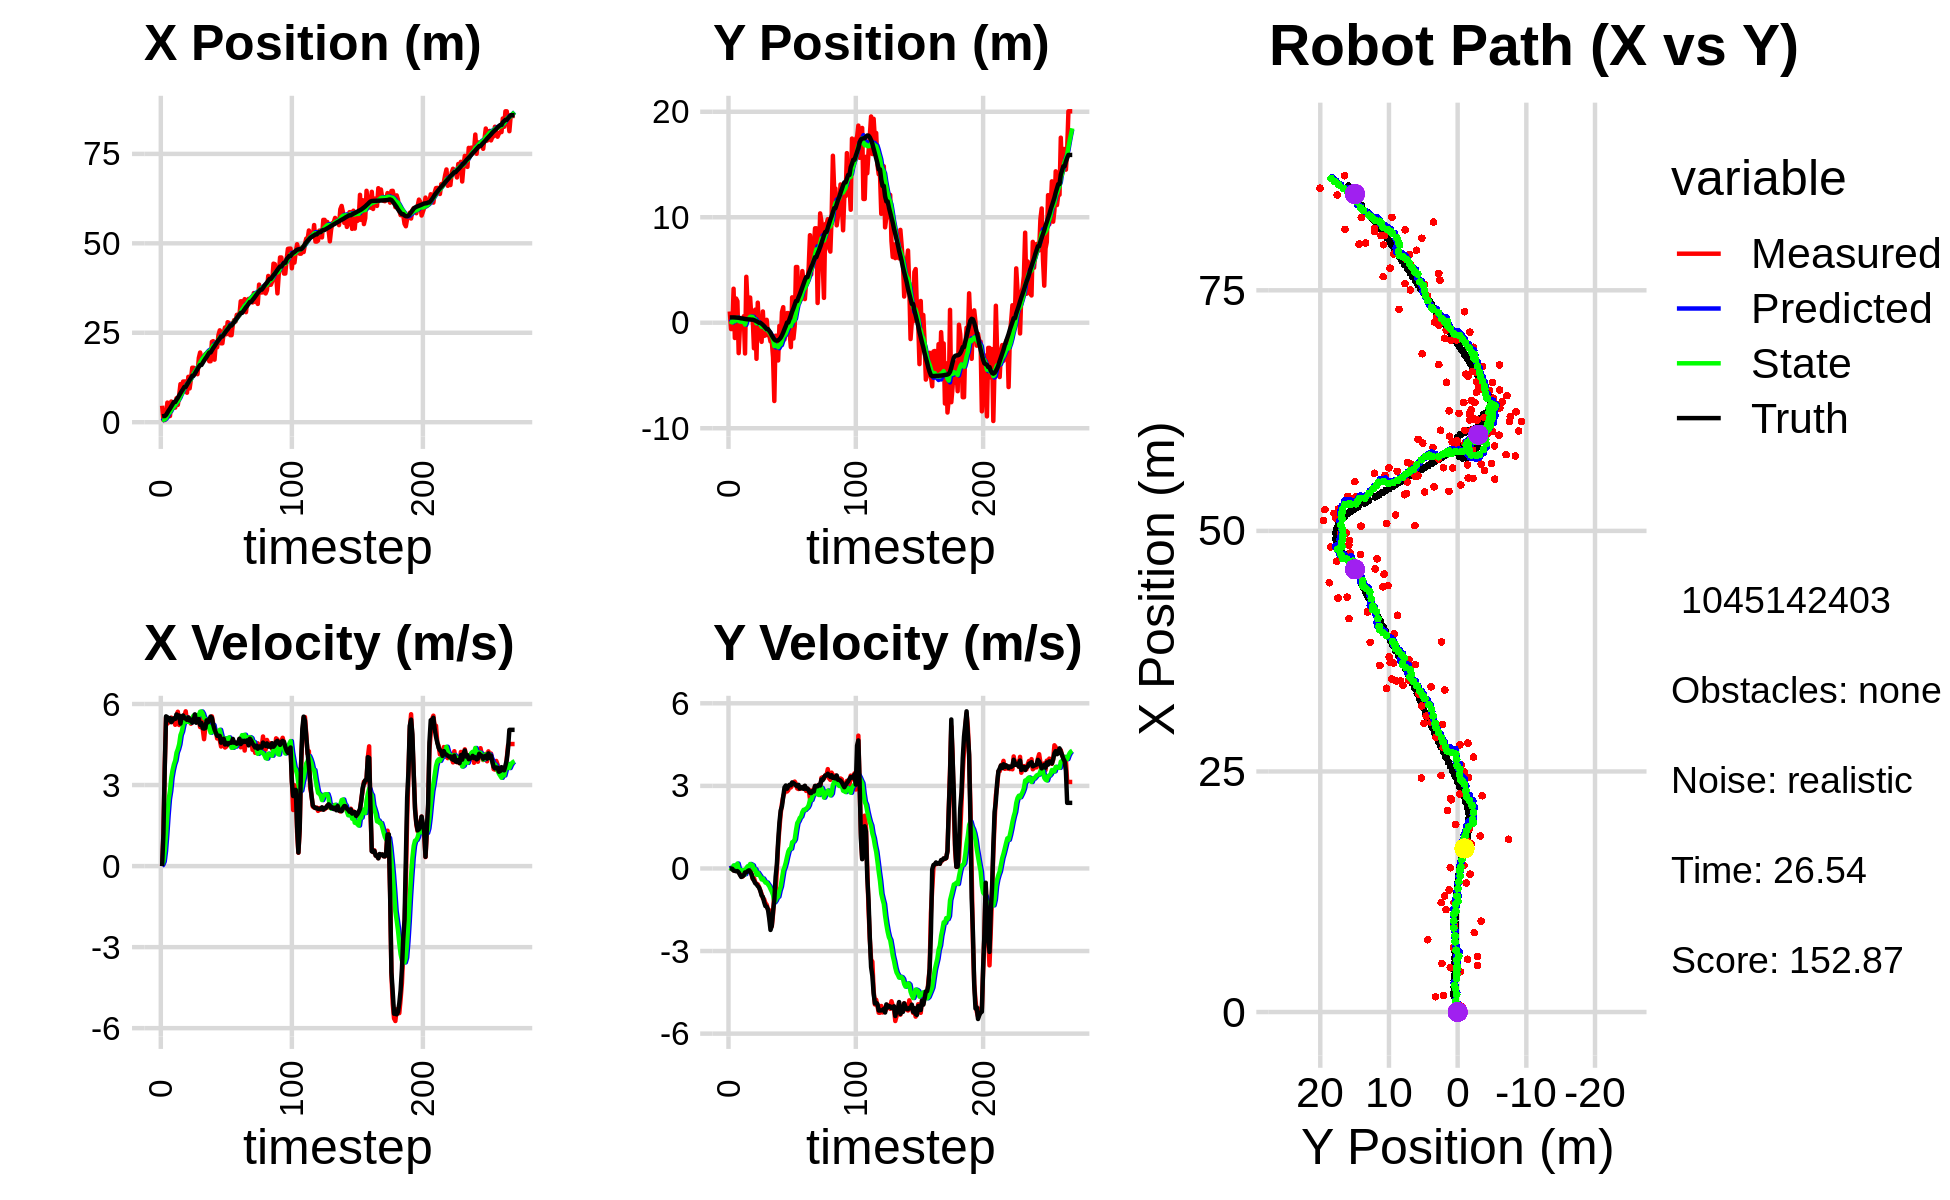

Source data for this figure (header and first rows):
4.606241226010242329e+00, 1.067445575952966852e+00, 0.000000000000000000e+00, 0.000000000000000000e+00, 0.000000000000000000e+00, 0.000000000000000000e+00, 0.000000000000000000e+00, 0.000000000000000000e+00, 3.303615480707293717e-01, 6.853195029535148752e-02, 0.000000000000000000e+00, 0.000000000000000000e+00, 1.654125213666034711e+00, 5.054907206708565415e-01, 0.000000000000000000e+00, 0.000000000000000000e+00, 0.000000000000000000e+00, -2.770177088677883148e-04
4.606241226010242329e+00, 1.067445575952966852e+00, 0.000000000000000000e+00, -0.000000000000000000e+00, 3.303615480707293717e-01, 6.853195029535148752e-02, 0.000000000000000000e+00, 0.000000000000000000e+00, 6.386567041537605238e-01, 1.356090305523433570e-01, 5.602449924222759059e-02, 2.437722672163023310e-02, 1.654125213666034711e+00, 5.054907206708565415e-01, 0.000000000000000000e+00, 0.000000000000000000e+00, 0.000000000000000000e+00, 4.636420635506510735e-04
5.979256631250079446e-01, -6.000947813570631784e-01, 1.198999960528863262e+00, -3.113497961976365112e-04, 6.442591540779832870e-01, 1.380467532245063800e-01, 5.602449924222759059e-02, 2.437722672163023310e-02, 6.694748802187677761e-01, 8.359915245188226374e-02, 1.681772160571902708e-01, -4.718552889193011746e-03, 1.715290069636143278e+00, 5.054874558452144839e-01, 1.199999999999999956e+00, 0.000000000000000000e+00, 1.200000047683715820e+00, 2.596745616756379604e-04
5.979256631250079446e-01, -6.000947813570631784e-01, 3.679986794626486812e+00, -9.883456262352263710e-03, 6.862926018244868143e-01, 8.312729716296296534e-02, 1.681772160571902708e-01, -4.718552889193011746e-03, 8.049762774025439604e-01, 2.997299907475922676e-02, 5.564020624828198702e-01, -3.373880207662987435e-02, 1.715290069636143278e+00, 5.054874558452144839e-01, 3.600000000000000089e+00, -1.299999999999999940e-02, 3.599999904632568359e+00, 2.685724990442395210e-03
1.582548141892553994e+00, 3.223922603321676128e+00, 5.498585053741363637e+00, -6.755889207837946497e-02, 8.606164836508259919e-01, 2.659911886709624002e-02, 5.564020624828198702e-01, -3.373880207662987435e-02, 1.137869671406251948e+00, 2.861257921317127417e-01, 1.175910392046389585e+00, 1.084626936718564860e-01, 2.047039031994370983e+00, 5.045682113821562398e-01, 5.543000000000000149e+00, -7.499999999999999722e-02, 5.544000148773193359e+00, 1.228597760200500488e-02
5.489530086938278153e+00, -1.447577025840747433e+00, 5.273408499969314711e+00, -7.899723348443453419e-02, 1.255460710610890818e+00, 2.969720614988983765e-01, 1.175910392046389585e+00, 1.084626936718564860e-01, 1.828841741499976470e+00, 1.394006016037054041e-01, 1.888963439970481328e+00, 1.024576288670694946e-02, 2.639369964539969526e+00, 4.978682741426329605e-01, 5.511999999999999567e+00, -8.699999999999999400e-02, 5.513000011444091797e+00, 1.497917808592319489e-02
5.046466231504692423e+00, 2.293565012812502690e+00, 5.320403158580318426e+00, -7.970122749871132173e-02, 2.017738085497024603e+00, 1.404251778923761018e-01, 1.888963439970481328e+00, 1.024576288670694946e-02, 2.471575088815982646e+00, 3.244953933580748684e-01, 2.474442524577907143e+00, 1.084801854261162740e-01, 3.273223877150393868e+00, 4.882825390135421273e-01, 5.400000000000000355e+00, -1.010000000000000064e-01, 5.401000022888183594e+00, 1.497917808592319489e-02
1.729051352027316524e+00, 2.044443739636295998e+00, 5.414097080851898447e+00, -9.888066534588763057e-02, 2.719019341273773538e+00, 3.353434119006865055e-01, 2.474442524577907143e+00, 1.084801854261162740e-01, 2.786810352247270917e+00, 4.779284323649538035e-01, 2.784103295605432127e+00, 1.782681950268769078e-01, 3.791305542363745396e+00, 4.788888825186873310e-01, 5.480000000000000426e+00, -9.500000000000000111e-02, 5.480999946594238281e+00, 1.826152577996253967e-02
5.780353784790526639e+00, -2.881090012285718149e+00, 5.494703886223565092e+00, -1.193446609330408026e-01, 3.065220681807814262e+00, 4.957552518676414666e-01, 2.784103295605432127e+00, 1.782681950268769078e-01, 3.469163492113993108e+00, 1.740729257943707808e-01, 3.271318126112209512e+00, -8.284298203116519099e-03, 4.417541504049552259e+00, 4.656526168249069397e-01, 5.325999999999999623e+00, -1.400000000000000133e-01, 5.328000068664550781e+00, 2.171652950346469879e-02
4.182438373649129737e+00, -4.011474599340297265e-01, 5.385279437234943067e+00, -2.002141979420505868e-01, 3.796295304725214148e+00, 1.732444959740591373e-01, 3.271318126112209512e+00, -8.284298203116519099e-03, 3.950561199262259127e+00, 1.110144221684717797e-01, 3.553599775185069198e+00, -4.864506444786124983e-02, 5.032310485870139516e+00, 4.436484826469113130e-01, 5.391000000000000014e+00, -2.300000000000000100e-01, 5.395999908447265625e+00, 3.716093674302101135e-02
4.076789975458085635e+00, 1.382693191878224814e-01, 5.390267846523086881e+00, -2.888148011514866664e-01, 4.305921176780765691e+00, 1.061499157236856505e-01, 3.553599775185069198e+00, -4.864506444786124983e-02, 4.386891881460977416e+00, 9.743608236555723057e-02, 3.766128352666396673e+00, -6.145611175651378988e-02, 5.655822754273791553e+00, 4.115051458109462157e-01, 5.472000000000000419e+00, -3.079999999999999960e-01, 5.480999946594238281e+00, 5.352960154414176941e-02
4.076789975458085635e+00, 1.382693191878224814e-01, 5.230847047341711686e+00, -2.921618190835477691e-01, 4.763504716727616994e+00, 9.129047118990585297e-02, 3.766128352666396673e+00, -6.145611175651378988e-02, 4.780020198394266728e+00, 8.456260432794902859e-02, 3.906381673013245237e+00, -7.249314275509553818e-02, 5.655822754273791553e+00, 4.115051458109462157e-01, 5.448999999999999844e+00, -2.849999999999999756e-01, 5.455999851226806641e+00, 5.579566210508346558e-02
6.703866302913996655e+00, 6.146479985205021146e-01, 5.593559085902437999e+00, -2.467741806113621372e-01, 5.170658365695591563e+00, 7.731329005243947616e-02, 3.906381673013245237e+00, -7.249314275509553818e-02, 5.412066249974919252e+00, 1.192614556798829162e-01, 4.200425689874927926e+00, -5.615862023664652120e-02, 6.282341003922608635e+00, 3.767380550755015101e-01, 5.613000000000000433e+00, -2.469999999999999973e-01, 5.618999958038330078e+00, 4.408897086977958679e-02
4.844784617491289858e+00, -2.915486441141759588e+00, 5.713131691447197902e+00, -1.461267267179414409e-01, 5.832108818962412400e+00, 1.136455936562182634e-01, 4.200425689874927926e+00, -5.615862023664652120e-02, 5.822183846310998945e+00, -1.745784868449013760e-01, 4.328743925738881337e+00, -2.073054320454760791e-01, 6.816913605197591153e+00, 3.533216851744478415e-01, 5.573999999999999844e+00, -1.429999999999999882e-01, 5.576000213623046875e+00, 2.557176724076271057e-02
7.516197025695313449e+00, 4.355675963674089601e+00, 5.223291644086414109e+00, -1.335979199965159347e-01, 6.255058238884886990e+00, -1.953090300494489950e-01, 4.328743925738881337e+00, -2.073054320454760791e-01, 6.426315462229043263e+00, 2.355347169293391940e-01, 4.510122852796421000e+00, 1.499665699182151091e-02, 7.458347320986213447e+00, 3.358428762577296833e-01, 5.573999999999999844e+00, -1.429999999999999882e-01, 5.512000083923339844e+00, 2.557176724076271057e-02
1.064933729184088840e+01, 1.688897459465271256e+00, 5.498174377146106018e+00, -9.529069010562585262e-02, 6.877327747508685363e+00, 2.370343826285213340e-01, 4.510122852796421000e+00, 1.499665699182151091e-02, 7.295289210148371950e+00, 3.684382010629294602e-01, 4.846555880957480689e+00, 7.847098514112477163e-02, 8.086740493902127014e+00, 3.241772336804917831e-01, 5.275000000000000355e+00, -9.700000000000000289e-02, 5.276000022888183594e+00, 1.732959784567356110e-02
8.985904097419737724e+00, 4.816849669334480333e-01, 5.348322226737461271e+00, -8.514760201116582106e-02, 7.779944798244120108e+00, 3.762852995770419318e-01, 4.846555880957480689e+00, 7.847098514112477163e-02, 7.924035213407814915e+00, 3.786949193008717907e-01, 4.976775403524323238e+00, 7.500699686712491987e-02, 8.702085495499675361e+00, 3.143798244931865216e-01, 5.538999999999999702e+00, -6.900000000000000577e-02, 5.539999961853027344e+00, 1.591908745467662811e-02
1.136608600594888507e+01, 2.389719961436548967e+00, 5.544607749747040515e+00, -6.596019667130136044e-02, 8.421712753760246528e+00, 3.861956189875842549e-01, 4.976775403524323238e+00, 7.500699686712491987e-02, 8.736828841187158190e+00, 5.683410779760328380e-01, 5.214505423011136287e+00, 1.624630432881807862e-01, 9.233940125023819334e+00, 3.078188875612303810e-01, 5.575000000000000178e+00, -1.110000000000000014e-01, 5.576000213623046875e+00, 1.189571712166070938e-02
1.137998974327590140e+01, 5.013280045700084786e-01, 5.563600174440509250e+00, -1.945279468103241483e-01, 9.258279383488272174e+00, 5.845873823048509665e-01, 5.214505423011136287e+00, 1.624630432881807862e-01, 9.482040205105382924e+00, 5.605834509873520721e-01, 5.378467853368352536e+00, 1.404858891490177730e-01, 9.869535446153793856e+00, 2.902880290678970243e-01, 5.488999999999999879e+00, -1.920000000000000040e-01, 5.492000102996826172e+00, 3.495016321539878845e-02
1.137998974327590140e+01, 5.013280045700084786e-01, 5.730038452627082890e+00, -3.704382731719104704e-01, 1.001988699044221853e+01, 5.746320399022538661e-01, 5.378467853368352536e+00, 1.404858891490177730e-01, 1.017049301241960357e+01, 5.447157955921390071e-01, 5.499149837792824513e+00, 1.114192587920967842e-01, 9.869535446153793856e+00, 2.902880290678970243e-01, 5.455000000000000071e+00, -3.549999999999999822e-01, 5.466000080108642578e+00, 6.455864012241363525e-02
8.245692252882069084e+00, -2.421752439131509504e+00, 5.351827793335736771e+00, -3.459875291356533378e-01, 1.072040799619888674e+01, 5.558577214713487091e-01, 5.499149837792824513e+00, 1.114192587920967842e-01, 1.047387767848758955e+01, 2.550629736926474100e-01, 5.339627346411920605e+00, -5.057994180024026620e-02, 1.049721527150483347e+01, 2.541911734250181798e-01, 5.413000000000000256e+00, -4.400000000000000022e-01, 5.431000232696533203e+00, 6.455864012241363525e-02
1.268693959758920720e+01, 1.237913413094413384e+00, 5.501338680883088195e+00, -4.998505502544426937e-01, 1.100784041312878081e+01, 2.500049795126234042e-01, 5.339627346411920605e+00, -5.057994180024026620e-02, 1.117857683533869384e+01, 3.229174814938766680e-01, 5.455387869305047488e+00, -2.676468497919434752e-02, 1.112100219706092119e+01, 2.004620271215638572e-01, 5.501999999999999780e+00, -5.350000000000000311e-01, 5.527999877929687500e+00, 9.061100333929061890e-02
9.446388721314539438e+00, -3.421231107792847670e+00, 5.476509656164303408e+00, -5.593462665770267961e-01, 1.172411562226919912e+01, 3.202410129959572527e-01, 5.455387869305047488e+00, -2.676468497919434752e-02, 1.150593542400317659e+01, -5.556671174530775081e-02, 5.327693621423945203e+00, -2.271323073826859440e-01, 1.175076675434282336e+01, 1.377045354083534789e-01, 5.384999999999999787e+00, -5.709999999999999520e-01, 5.414999961853027344e+00, 1.017825976014137268e-01
1.206137150525620072e+01, 1.902072413541044726e+00, 5.270774676884284027e+00, -5.745770539518365583e-01, 1.203870478614557094e+01, -7.827994248357635076e-02, 5.327693621423945203e+00, -2.271323073826859440e-01, 1.203770734286609212e+01, 9.262837453352636141e-02, 5.322047995522616759e+00, -1.522122116024620664e-01, 1.237066078168057182e+01, 7.069681396237029181e-02, 5.426999999999999602e+00, -6.410000000000000142e-01, 5.464000225067138672e+00, 1.085831150412559509e-01
1.522913169870648531e+01, -9.288853275439894475e-01, 5.335600065780496060e+00, -6.739833820524360197e-01, 1.256991214241835308e+01, 7.740715337328014922e-02, 5.322047995522616759e+00, -1.522122116024620664e-01, 1.282678893258614394e+01, -4.037467944117739682e-02, 5.475776971163284657e+00, -2.244406634254381694e-01, 1.298679733325016805e+01, -5.735145676604247109e-03, 5.309999999999999609e+00, -6.909999999999999476e-01, 5.354000091552734375e+00, 1.256527006626129150e-01
1.522913169870648531e+01, -9.288853275439894475e-01, 5.395046620817245397e+00, -7.997424070272279861e-01, 1.337436662970247170e+01, -6.281874578372120821e-02, 5.475776971163284657e+00, -2.244406634254381694e-01, 1.354849929068072711e+01, -1.697181155648251893e-01, 5.571998327196687306e+00, -2.926693559846772485e-01, 1.298679733325016805e+01, -5.735145676604247109e-03, 5.371000000000000441e+00, -8.110000000000000542e-01, 5.432000160217285156e+00, 1.471647322177886963e-01
1.432747542863840096e+01, -1.811104999822891415e+00, 5.478456448707754944e+00, -9.250154189722170628e-01, 1.410569912340039522e+01, -1.989850511632929031e-01, 5.571998327196687306e+00, -2.926693559846772485e-01, 1.412183385757398391e+01, -3.785169305335035483e-01, 5.573271587580083342e+00, -3.981095830398776458e-01, 1.360072708120399199e+01, -9.537457118395706313e-02, 5.616999999999999993e+00, -9.819999999999999840e-01, 5.702000141143798828e+00, 1.672683507204055786e-01
1.499350696850608422e+01, 1.069057060504031265e+00, 5.431099248937663937e+00, -1.087971657958835214e+00, 1.467916101633199233e+01, -4.183278888374913351e-01, 5.573271587580083342e+00, -3.981095830398776458e-01, 1.470149533430508626e+01, -3.088633792732345396e-01, 5.573906636051552788e+00, -3.629244074930313424e-01, 1.424236488333675688e+01, -2.030205000365052082e-01, 5.307000000000000384e+00, -1.030000000000000027e+00, 5.406000137329101562e+00, 1.977056860923767090e-01
1.341621804274955743e+01, -1.249874578682353965e+00, 5.577196864873360305e+00, -1.117238305123216202e+00, 1.525888599791024092e+01, -3.451558200225376960e-01, 5.573906636051552788e+00, -3.629244074930313424e-01, 1.508158634198025538e+01, -4.634380722672944986e-01, 5.468937403006434828e+00, -4.414110192052110859e-01, 1.485167694086812062e+01, -3.270493019624247100e-01, 5.336999999999999744e+00, -1.221000000000000085e+00, 5.474999904632568359e+00, 1.977056860923767090e-01
1.792526102050955927e+01, -1.199748622324766867e+00, 5.406073574954989525e+00, -1.255735091223620703e+00, 1.562848008228089824e+01, -5.075791741878156182e-01, 5.468937403006434828e+00, -4.414110192052110859e-01, 1.584619220052887556e+01, -6.084788801534859459e-01, 5.592606993330921483e+00, -5.129385209069144969e-01, 1.547199821476736403e+01, -4.719464048372635778e-01, 5.443999999999999950e+00, -1.366000000000000103e+00, 5.612999916076660156e+00, 2.282349169254302979e-01
1.948414206545094629e+01, 2.767837176950364020e-01, 5.146694012447780686e+00, -1.314869801267403160e+00, 1.640545289986196664e+01, -6.597727322441774289e-01, 5.592606993330921483e+00, -5.129385209069144969e-01, 1.667707941809640104e+01, -6.069748077092708138e-01, 5.714266120365206980e+00, -5.086350655816394006e-01, 1.598501396220921400e+01, -6.031119693918510771e-01, 5.227000000000000313e+00, -1.383999999999999897e+00, 5.407000064849853516e+00, 2.501282393932342529e-01
1.787786972559855059e+01, -1.178874718246624376e+00, 5.480814640264993542e+00, -1.494802502993279658e+00, 1.724850603013292272e+01, -6.578383142674347761e-01, 5.714266120365206980e+00, -5.086350655816394006e-01, 1.729608429186712826e+01, -7.501408903837042397e-01, 5.721780085914288883e+00, -5.805230123488842597e-01, 1.598501396220921400e+01, -6.031119693918510771e-01, 5.298000000000000043e+00, -1.491000000000000103e+00, 5.504000186920166016e+00, 2.662579715251922607e-01
1.787786972559855059e+01, -1.178874718246624376e+00, 5.068471222912272367e+00, -1.511330812786197519e+00, 1.786826230045855723e+01, -8.081931916185927101e-01, 5.721780085914288883e+00, -5.805230123488842597e-01, 1.783269047637323723e+01, -8.839071439312480294e-01, 5.642643705092798889e+00, -6.427608079331808000e-01, 1.658916091956266214e+01, -7.687263358854015127e-01, 5.102000000000000313e+00, -1.816000000000000059e+00, 5.414999961853027344e+00, 2.897887825965881348e-01
1.755578222868240346e+01, -1.773834692343627450e+00, 4.698136275070470269e+00, -2.062686833108125839e+00, 1.839695484688251881e+01, -9.481832247245660650e-01, 5.642643705092798889e+00, -6.427608079331808000e-01, 1.826316824626598034e+01, -1.088111578645073019e+00, 5.479339470209785290e+00, -7.496724119400793862e-01, 1.718571853680130701e+01, -9.550192215884092395e-01, 5.089000000000000412e+00, -2.233000000000000096e+00, 5.558000087738037109e+00, 4.137053489685058594e-01
1.902354872221312476e+01, -1.721456275450273576e+00, 5.145294110590803882e+00, -2.099094875458116238e+00, 1.881110219328695976e+01, -1.163078819839080902e+00, 5.479339470209785290e+00, -7.496724119400793862e-01, 1.881290365107593487e+01, -1.274768617672281890e+00, 5.450743040825256180e+00, -8.408158982318354457e-01, 1.776942062363817598e+01, -1.206774578867464642e+00, 5.112000000000000099e+00, -2.084999999999999964e+00, 5.519999980926513672e+00, 3.873530030250549316e-01
1.829364420136570502e+01, -3.294658527902439182e+00, 5.306011122197914709e+00, -1.657928569257204776e+00, 1.935797795515846076e+01, -1.358850207495465368e+00, 5.450743040825256180e+00, -8.408158982318354457e-01, 1.924737584315634109e+01, -1.576635912658069127e+00, 5.372229056563845973e+00, -9.696617631353587896e-01, 1.825899505625488572e+01, -1.405587302256745330e+00, 5.394999999999999574e+00, -1.560000000000000053e+00, 5.614999771118164062e+00, 3.028505444526672363e-01
1.795217728664777823e+01, -7.421344625038779341e+00, 5.299658611893273807e+00, -8.786381129547171653e-01, 1.978459874881272640e+01, -1.673602088971605006e+00, 5.372229056563845973e+00, -9.696617631353587896e-01, 1.960404560900138904e+01, -2.209816444279879999e+00, 5.258596277750629433e+00, -1.230242045573546328e+00, 1.887378883347999903e+01, -1.589664803834725859e+00, 5.320000000000000284e+00, -1.153000000000000025e+00, 5.442999839782714844e+00, 1.642969995737075806e-01
1.703851842870128408e+01, -1.231954382937573866e+00, 5.319389264697576003e+00, -8.819092865937948611e-01, 2.012990523677645172e+01, -2.332840648837234632e+00, 5.258596277750629433e+00, -1.230242045573546328e+00, 1.983553867174797247e+01, -2.214101897629871196e+00, 5.089240553572299319e+00, -1.162619956748538019e+00, 1.949061775182692102e+01, -1.682722435794017146e+00, 5.421000000000000263e+00, -3.069999999999999951e-01, 5.429999828338623047e+00, 1.642969995737075806e-01
1.703851842870128408e+01, -1.231954382937573866e+00, 5.396995736023583845e+00, -6.652426780203681521e-03, 2.034446272710520276e+01, -2.330363893304725043e+00, 5.089240553572299319e+00, -1.162619956748538019e+00, 2.004322635963818300e+01, -2.176454017940620211e+00, 4.937739016043804163e+00, -1.056002121132356475e+00, 1.949061775182692102e+01, -1.682722435794017146e+00, 5.535000000000000142e+00, 1.499999999999999944e-01, 5.537000179290771484e+00, 1.232616021297872066e-03
2.247408699980351443e+01, -3.575521217561878462e+00, 5.541270686592842054e+00, 8.494436880226332587e-01, 2.053700026124256439e+01, -2.282054230053855992e+00, 4.937739016043804163e+00, -1.056002121132356475e+00, 2.075729679034258268e+01, -2.320085952878054414e+00, 5.122119758180180504e+00, -1.023347209293838711e+00, 2.011964607226545354e+01, -1.674642191609831299e+00, 5.485999999999999766e+00, 9.759999999999999787e-01, 5.572000026702880859e+00, -1.521099209785461426e-01
2.265663802665765303e+01, -2.954624762026668017e-01, 5.270087956693018327e+00, 1.457805274898267056e+00, 2.126950876616060171e+01, -2.422420673807438085e+00, 5.122119758180180504e+00, -1.023347209293838711e+00, 2.141138344669983340e+01, -2.113774504424353662e+00, 5.219486310797196715e+00, -8.051598838271036840e-01, 2.074947929422961934e+01, -1.570108518943257980e+00, 5.235000000000000320e+00, 1.659999999999999920e+00, 5.492000102996826172e+00, -2.698705494403839111e-01
1.748208045939598065e+01, -1.960664557106100103e+00, 5.149503728750298492e+00, 1.990992550629331115e+00, 2.193333207777955352e+01, -2.194290492807064119e+00, 5.219486310797196715e+00, -8.051598838271036840e-01, 2.150067728782933685e+01, -2.049779081886821341e+00, 4.956420413637994571e+00, -6.589929833726593245e-01, 2.125341796861369659e+01, -1.421152220691525914e+00, 5.056000000000000050e+00, 2.107000000000000206e+00, 5.478000164031982422e+00, -3.689343929290771484e-01
2.220146882517924780e+01, 1.009511127178517764e+00, 5.002294358735317914e+00, 2.355183644057468495e+00, 2.199631932919313471e+01, -2.115678380224087274e+00, 4.956420413637994571e+00, -6.589929833726593245e-01, 2.201864208911831255e+01, -1.689876638309410151e+00, 4.973746606542695403e+00, -3.689994570478863922e-01, 2.183893585254861591e+01, -1.190812216113204203e+00, 4.940000000000000391e+00, 2.259999999999999787e+00, 5.432000160217285156e+00, -4.400328695774078369e-01
2.094981086255589986e+01, 1.473378671144560670e+00, 4.724644821296691610e+00, 2.621094998946541299e+00, 2.251601674977258227e+01, -1.726776584014198868e+00, 4.973746606542695403e+00, -3.689994570478863922e-01, 2.235124358641156306e+01, -1.294992691121846562e+00, 4.853804565992607678e+00, -7.672192233656494054e-02, 2.240237045289418916e+01, -9.215609894888675546e-01, 4.820999999999999730e+00, 2.604999999999999982e+00, 5.480000019073486328e+00, -5.064986348152160645e-01
2.436707496619775171e+01, -1.579432295487925852e+00, 4.960745883753769014e+00, 2.752076974832374567e+00, 2.283662404301082205e+01, -1.302664883355503012e+00, 4.853804565992607678e+00, -7.672192233656494054e-02, 2.299001155163685439e+01, -1.204703715857023072e+00, 4.954362247684334086e+00, 4.749308939596853796e-02, 2.295726108532084453e+01, -6.103207936972350200e-01, 4.826999999999999957e+00, 2.947000000000000064e+00, 5.655000209808349609e+00, -5.064986348152160645e-01
2.568331408528428739e+01, -5.293985626462962557e-01, 4.665777793172050991e+00, 2.879896597011798676e+00, 2.348544777640528736e+01, -1.199954406917426164e+00, 4.954362247684334086e+00, 4.749308939596853796e-02, 2.368102497134069395e+01, -1.012812810331914060e+00, 5.044840102529605907e+00, 2.155425866802808121e-01, 2.341982841519783420e+01, -3.256403077725546491e-01, 4.820000000000000284e+00, 3.013999999999999790e+00, 5.684999942779541016e+00, -5.529983639717102051e-01
2.205283284211589034e+01, 9.135194263067000220e-01, 4.426784217995827220e+00, 2.796297217118243417e+00, 2.418550898159365303e+01, -9.912585516638859895e-01, 5.044840102529605907e+00, 2.155425866802808121e-01, 2.394556185185886577e+01, -6.991608063168250897e-01, 4.847503720577831743e+00, 4.282901186638216062e-01, 2.395866107965567338e+01, 1.477043223766585749e-02, 4.567999999999999616e+00, 2.895999999999999908e+00, 5.407999992370605469e+00, -5.633862614631652832e-01
2.205283284211589034e+01, 9.135194263067000220e-01, 4.490131908321851384e+00, 2.847666327515163243e+00, 2.443031222391664770e+01, -6.563317944504429846e-01, 4.847503720577831743e+00, 4.282901186638216062e-01, 2.418134860579221623e+01, -4.027829904355996193e-01, 4.667965679986473937e+00, 6.177867723514677278e-01, 2.395866107965567338e+01, 1.477043223766585749e-02, 4.687000000000000277e+00, 2.990000000000000213e+00, 5.559000015258789062e+00, -5.651916265487670898e-01
2.495249661835890365e+01, -9.387674798552132494e-01, 4.687563100648494796e+00, 3.023381706543255110e+00, 2.464814517379086212e+01, -3.410043132004528244e-01, 4.667965679986473937e+00, 6.177867723514677278e-01, 2.467855515568207991e+01, -2.917627849834647513e-01, 4.687759354280742308e+00, 7.067137222342780856e-01, 2.449276161202840640e+01, 3.541683684670533516e-01, 4.714000000000000412e+00, 3.040999999999999925e+00, 5.610000133514404297e+00, -5.728377103805541992e-01
2.649000155956280267e+01, -2.315524505708294711e+00, 4.389283857234674180e+00, 2.943706950048716742e+00, 2.514733109111015352e+01, -2.210914127600369372e-01, 4.687759354280742308e+00, 7.067137222342780856e-01, 2.525998312895859499e+01, -3.198885402109346021e-01, 4.728129270212978241e+00, 7.184979109353999416e-01, 2.503315639485448685e+01, 7.043154966110807269e-01, 4.501999999999999780e+00, 3.020999999999999908e+00, 5.421999931335449219e+00, -5.907605290412902832e-01
2.458254486368949898e+01, 2.406177295309403164e+00, 4.425099696129083604e+00, 3.024581642242894830e+00, 2.573279605597989317e+01, -2.480387491173945969e-01, 4.728129270212978241e+00, 7.184979109353999416e-01, 2.560507506151122570e+01, 1.024448860361053537e-01, 4.625394437044928253e+00, 9.524850911992138736e-01, 2.555153465264744739e+01, 1.052626981390460958e+00, 4.562000000000000277e+00, 3.125999999999999890e+00, 5.530000209808349609e+00, -5.995700955390930176e-01
2.795263636136107976e+01, -1.499092744585314385e+00, 4.496099399946970721e+00, 3.073110356965438772e+00, 2.606761450521571888e+01, 1.976933951560267411e-01, 4.625394437044928253e+00, 9.524850911992138736e-01, 2.624195710856112385e+01, 1.311649996761872217e-01, 4.717412431730625855e+00, 9.769618778231663470e-01, 2.598726940146772790e+01, 1.351131511616634473e+00, 4.500000000000000000e+00, 3.100999999999999979e+00, 5.465000152587890625e+00, -5.995700955390930176e-01
2.777318298795890072e+01, -3.424249756782114518e-01, 4.601200229375288053e+00, 3.156795146625193560e+00, 2.671369835173418750e+01, 2.288611874585038675e-01, 4.717412431730625855e+00, 9.769618778231663470e-01, 2.680925594209762153e+01, 2.706955727277968737e-01, 4.763820641215615659e+00, 1.056178042909863501e+00, 2.650663471249159997e+01, 1.706116570459633941e+00, 4.551999999999999602e+00, 3.069999999999999840e+00, 5.491000175476074219e+00, -6.013230085372924805e-01
2.431791520098039072e+01, 5.283695592224796123e+00, 4.593101253998546518e+00, 3.076069492210411926e+00, 2.728563800621918389e+01, 3.763133770187832017e-01, 4.763820641215615659e+00, 1.056178042909863501e+00, 2.699024929867348988e+01, 9.259947566101121019e-01, 4.573298215496171437e+00, 1.380153221324425195e+00, 2.702991580943568906e+01, 2.056006802245917697e+00, 4.565000000000000391e+00, 3.016999999999999904e+00, 5.472000122070312500e+00, -5.901101231575012207e-01
2.431791520098039072e+01, 5.283695592224796123e+00, 4.436969104699667099e+00, 2.907976675046320736e+00, 2.744757912022310720e+01, 1.064010078742554599e+00, 4.573298215496171437e+00, 1.380153221324425195e+00, 2.713851341551425733e+01, 1.527502618964093895e+00, 4.377710444271115442e+00, 1.648608150861547550e+00, 2.702991580943568906e+01, 2.056006802245917697e+00, 4.567000000000000171e+00, 2.987000000000000099e+00, 5.458000183105468750e+00, -5.801599621772766113e-01
2.747366821781793078e+01, 2.097172393514905586e+00, 4.459326906640489696e+00, 2.886476293296548423e+00, 2.757628445994136968e+01, 1.692363434050248694e+00, 4.377710444271115442e+00, 1.648608150861547550e+00, 2.757095991393920187e+01, 1.784648511550814831e+00, 4.381797739720951768e+00, 1.727201990149021871e+00, 2.755449199682954742e+01, 2.399824752081716639e+00, 4.706999999999999851e+00, 3.037999999999999812e+00, 5.602000236511230469e+00, -5.744675397872924805e-01
2.854626715203644238e+01, 3.159431977040047634e+00, 4.572236083884837932e+00, 2.906782343195470464e+00, 2.800913968791129705e+01, 1.957368710565717151e+00, 4.381797739720951768e+00, 1.727201990149021871e+00, 2.807151464598247870e+01, 2.122021170404807755e+00, 4.435740009625718017e+00, 1.839717895404501924e+00, 2.800265598334143036e+01, 2.689724816858930279e+00, 4.567000000000000171e+00, 2.900999999999999801e+00, 5.410999774932861328e+00, -5.662897229194641113e-01
2.813575586704859077e+01, 2.214528573779771303e+00, 4.515646629079840046e+00, 2.900625040719296610e+00, 2.851508864694504908e+01, 2.305992959945257770e+00, 4.435740009625718017e+00, 1.839717895404501924e+00, 2.848301519920800828e+01, 2.343886451424912476e+00, 4.423795653023287144e+00, 1.886871016369572107e+00, 2.852979755386537164e+01, 3.025296105690539417e+00, 4.573999999999999844e+00, 2.924999999999999822e+00, 5.428999900817871094e+00, -5.709784626960754395e-01
3.000487482587449861e+01, 4.894898189985475767e+00, 4.519996065685735864e+00, 2.941782779877059273e+00, 2.892539476451033664e+01, 2.532573553061869820e+00, 4.423795653023287144e+00, 1.886871016369572107e+00, 2.903474465340887534e+01, 2.800797963686092018e+00, 4.497255972297363513e+00, 2.046825456095628493e+00, 2.905330562643210257e+01, 3.362676038050481875e+00, 4.527999999999999581e+00, 2.959000000000000075e+00, 5.408999919891357422e+00, -5.769637227058410645e-01
3.009273099909716720e+01, 3.897921173591460509e+00, 4.527539023314228750e+00, 2.946692019296380582e+00, 2.948447025063861204e+01, 3.005480509295654912e+00, 4.497255972297363513e+00, 2.046825456095628493e+00, 2.954474977439850036e+01, 3.128779191168173046e+00, 4.535731033356690922e+00, 2.131527921593581620e+00, 2.957351779976838912e+01, 3.699741972601587214e+00, 4.543000000000000149e+00, 2.891999999999999904e+00, 5.386000156402587891e+00, -5.769637227058410645e-01
2.987995766136485187e+01, 2.241449607840104719e+00, 4.702049463424082809e+00, 2.989634616653045196e+00, 2.999832287773416795e+01, 3.341931983327531164e+00, 4.535731033356690922e+00, 2.131527921593581620e+00, 2.999621322551861979e+01, 3.276116770639332376e+00, 4.549249184666699364e+00, 2.122357432732767446e+00, 3.010507106824462298e+01, 4.038480891546589291e+00, 4.714000000000000412e+00, 3.004999999999999893e+00, 5.590000152587890625e+00, -5.663387775421142578e-01
... 210 more rows
